Run: headless pygame with SDL's dummy video driver; simulated clock (each Clock.tick advances the game by its frame time, no real sleeping); random seed 0; keys injected as events and as key.get_pressed() state; no mouse input.
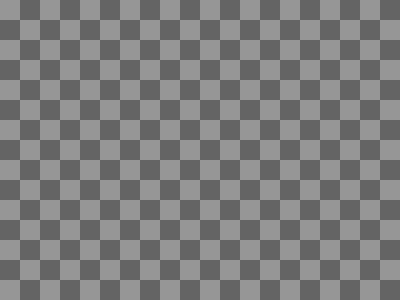
Frame 1 of 4 · flips 1–60 · no input
Frame 2 of 4 · flips 61–180 · tapped SPACE, RETURN · held RIGHT (→), D · screen unchanged from frame 1, image omitted
Frame 3 of 4 · flips 181–300 · held DOWN (↓), S · screen unchanged from frame 2, image omitted
Frame 4 of 4 · flips 301–420 · held LEFT (←), A, UP (↑), W · screen unchanged from frame 3, image omitted

The pygame program that drew these frames:

import pygame

WHITE = (150, 150, 150)
BLACK = (100, 100, 100)
SCREEN_WIDTH = 400
SCREEN_HEIGHT = 300
CLOCK_FREQUENCY = 5
TIME_LIMIT = 10 # s
LENGHT_TILES = 20
STARTING_POSITION = (10, 5) # en tiles
SNAKE_COLOR = (100, 200, 50)
DIRECTION = {'u': (-1,0), 'd': (1,0), 'l': (0,-1), 'r': (0,1)}

class snake_class:
    def __init__(self):
        self.position = [(10, 7), (10, 6), (10, 5)]
        self.direction = 'r'
    
    def afficher(self):
        for i, j in self.position:
            rect = pygame.Rect(j*20, i*20, LENGHT_TILES, LENGHT_TILES)
            pygame.draw.rect(screen, SNAKE_COLOR, rect)

    def avancer(self):
        for i in range(2, len(self.position)+1):
            self.position[-i+1] = self.position[-i]
        self.position[0] = (self.position[0][0] + DIRECTION[self.direction][0], self.position[0][1] + DIRECTION[self.direction][1])
        

pygame.init()
pygame.display.set_caption("snake.io")

screen = pygame.display.set_mode( (SCREEN_WIDTH, SCREEN_HEIGHT) )
clock = pygame.time.Clock()

def starting_screen():
    screen.fill( WHITE )
    for i in range(SCREEN_HEIGHT // LENGHT_TILES):
        for j in range(SCREEN_WIDTH //LENGHT_TILES):
            if (i + j) % 2 == 1:
                rect = pygame.Rect(20*j, 20*i, LENGHT_TILES, LENGHT_TILES)
                pygame.draw.rect(screen, BLACK, rect)

starting_screen()

rect = pygame.Rect(STARTING_POSITION[1]*20, STARTING_POSITION[0]*20, 3*LENGHT_TILES, LENGHT_TILES)
pygame.draw.rect(screen, SNAKE_COLOR, rect)

snake = snake_class()

while True :
    clock.tick(CLOCK_FREQUENCY)
    
    for event in pygame.event.get():
        if event.type == pygame.KEYDOWN:
            if event.key == pygame.K_UP and snake.direction != 'd':
                snake.direction = 'u'
            if event.key == pygame.K_DOWN and snake.direction != 'u':
                snake.direction = 'd'
            if event.key == pygame.K_LEFT and snake.direction != 'r':
                snake.direction = 'l'
            if event.key == pygame.K_RIGHT and snake.direction != 'l':
                snake.direction = 'r'

            if event.key == pygame.K_q:
                pygame.quit()
    
    snake.avancer()

    starting_screen()
    snake.afficher()
    pygame.display.update()
